Labelled photos from "dataset", an image-classification folder in yancarm/Plant-Recognition. The possible labels are: barbados cherry, betel, caricature plant, sweet potato, vieux garcon.

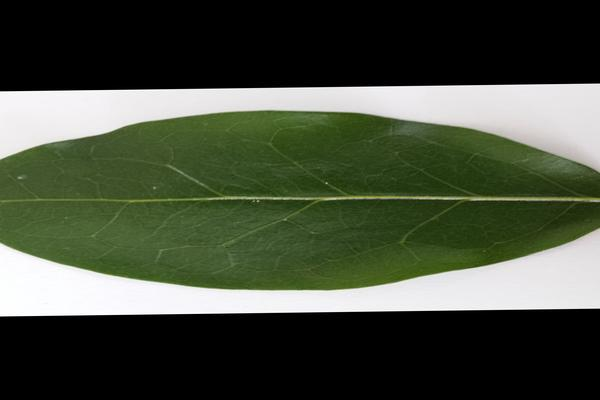
Label: barbados cherry

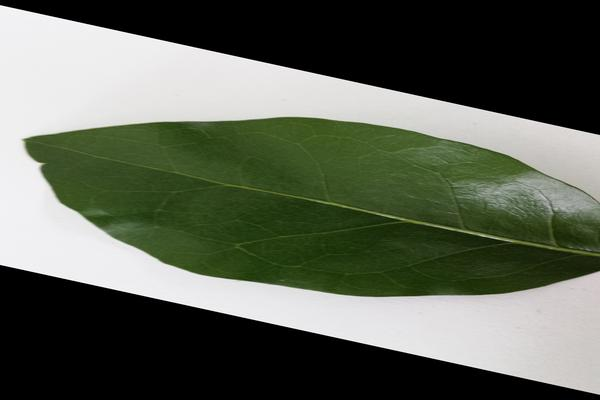
Label: barbados cherry

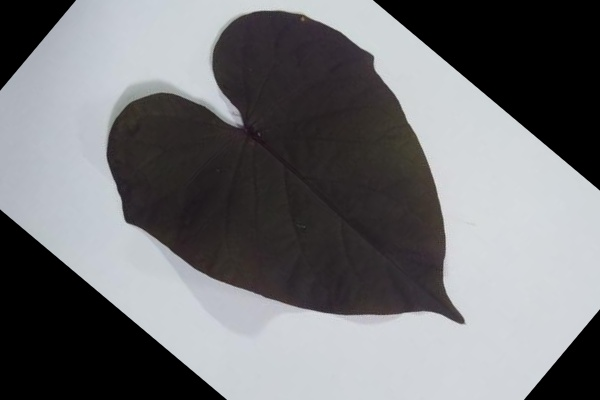
Label: sweet potato

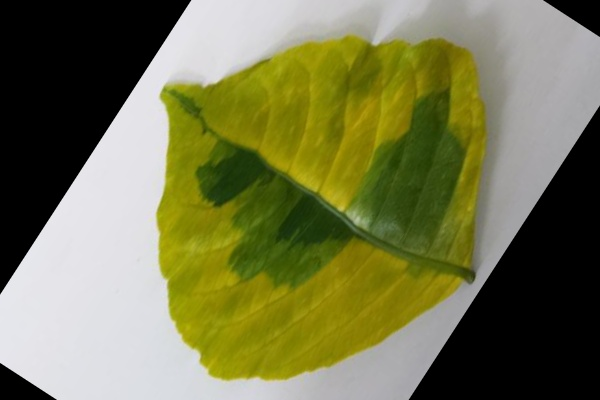
Label: caricature plant

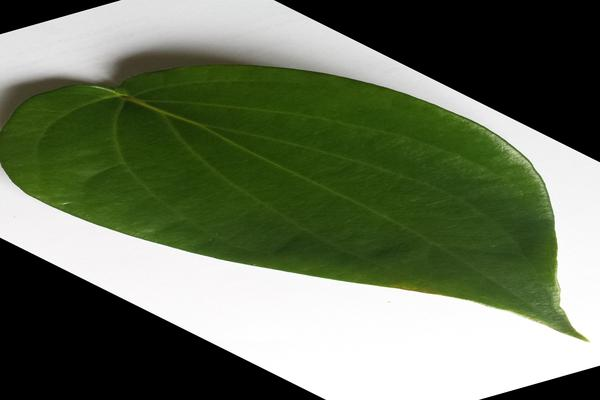
Label: betel

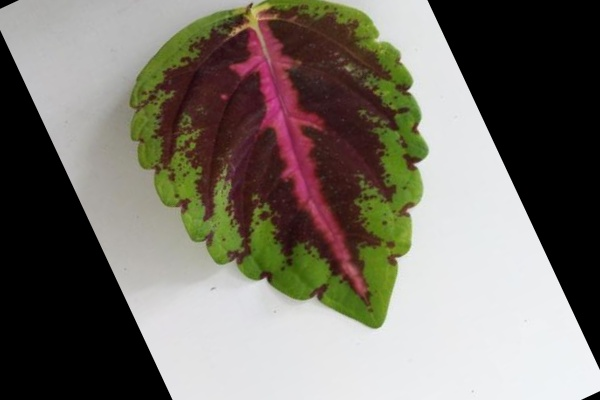
Label: vieux garcon
